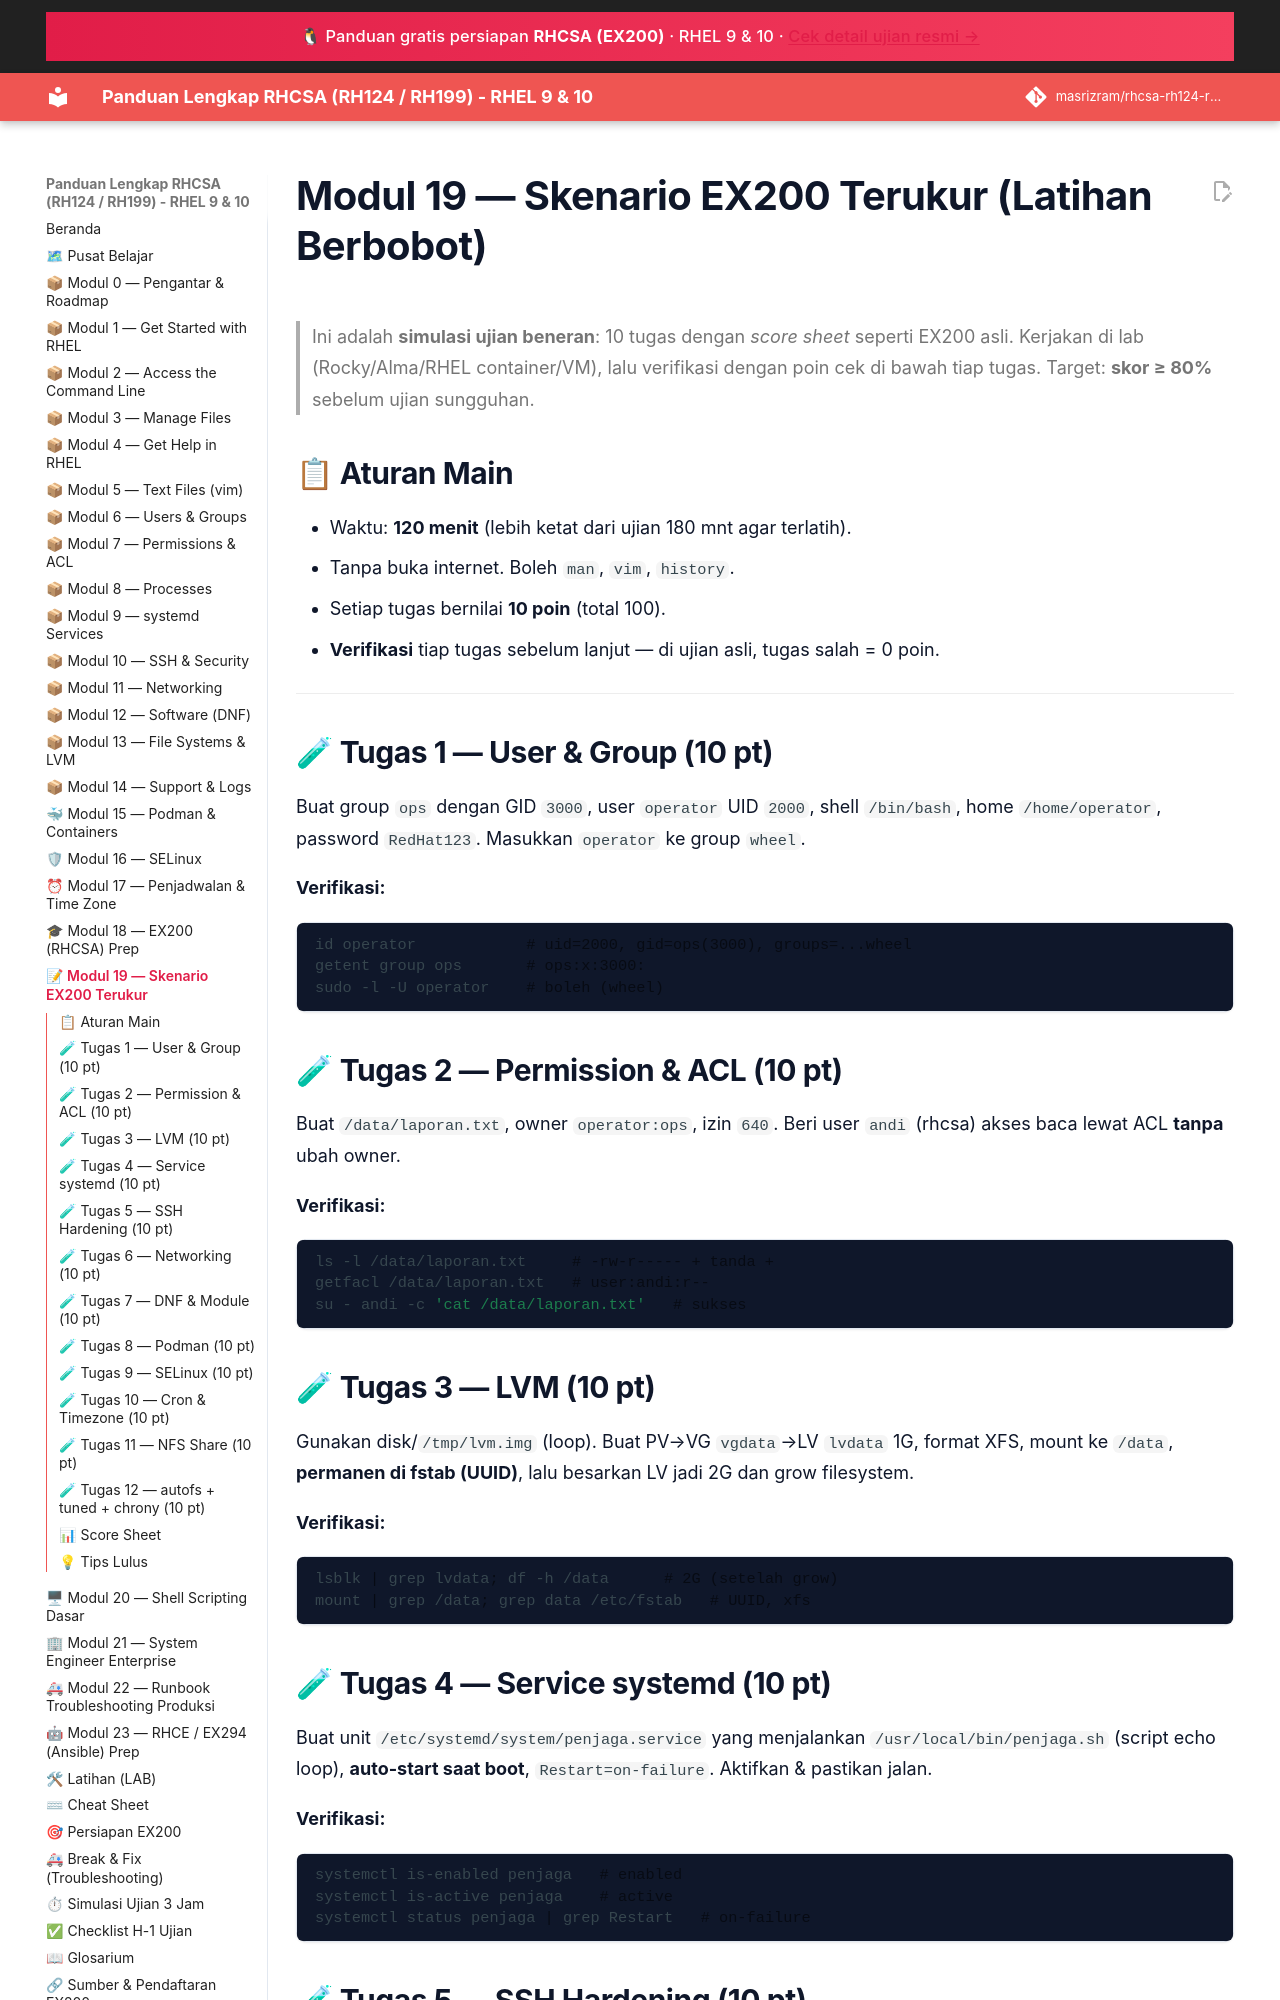

repository: masrizram/rhcsa-rh124-rh199-guide · page: modul/19-skenario-ex200/index.html · generator: jekyll

# Modul 19 — Skenario EX200 Terukur (Latihan Berbobot)

> Ini adalah **simulasi ujian beneran**: 10 tugas dengan *score sheet* seperti
> EX200 asli. Kerjakan di lab (Rocky/Alma/RHEL container/VM), lalu verifikasi
> dengan poin cek di bawah tiap tugas. Target: **skor ≥ 80%** sebelum ujian sungguhan.

## 📋 Aturan Main
- Waktu: **120 menit** (lebih ketat dari ujian 180 mnt agar terlatih).
- Tanpa buka internet. Boleh `man`, `vim`, `history`.
- Setiap tugas bernilai **10 poin** (total 100).
- **Verifikasi** tiap tugas sebelum lanjut — di ujian asli, tugas salah = 0 poin.

---

## 🧪 Tugas 1 — User & Group (10 pt)
Buat group `ops` dengan GID `3000`, user `operator` UID `2000`, shell
`/bin/bash`, home `/home/operator`, password `RedHat123`. Masukkan `operator`
ke group `wheel`.

**Verifikasi:**
```bash
id operator            # uid=2000, gid=ops(3000), groups=...wheel
getent group ops       # ops:x:3000:
sudo -l -U operator    # boleh (wheel)
```

## 🧪 Tugas 2 — Permission & ACL (10 pt)
Buat `/data/laporan.txt`, owner `operator:ops`, izin `640`. Beri user `andi`
(rhcsa) akses baca lewat ACL **tanpa** ubah owner.

**Verifikasi:**
```bash
ls -l /data/laporan.txt     # -rw-r----- + tanda +
getfacl /data/laporan.txt   # user:andi:r--
su - andi -c 'cat /data/laporan.txt'   # sukses
```

## 🧪 Tugas 3 — LVM (10 pt)
Gunakan disk/`/tmp/lvm.img` (loop). Buat PV→VG `vgdata`→LV `lvdata` 1G, format
XFS, mount ke `/data`, **permanen di fstab (UUID)**, lalu besarkan LV jadi 2G
dan grow filesystem.

**Verifikasi:**
```bash
lsblk | grep lvdata; df -h /data      # 2G (setelah grow)
mount | grep /data; grep data /etc/fstab   # UUID, xfs
```

## 🧪 Tugas 4 — Service systemd (10 pt)
Buat unit `/etc/systemd/system/penjaga.service` yang menjalankan
`/usr/local/bin/penjaga.sh` (script echo loop), **auto-start saat boot**,
`Restart=on-failure`. Aktifkan & pastikan jalan.

**Verifikasi:**
```bash
systemctl is-enabled penjaga   # enabled
systemctl is-active penjaga    # active
systemctl status penjaga | grep Restart   # on-failure
```
